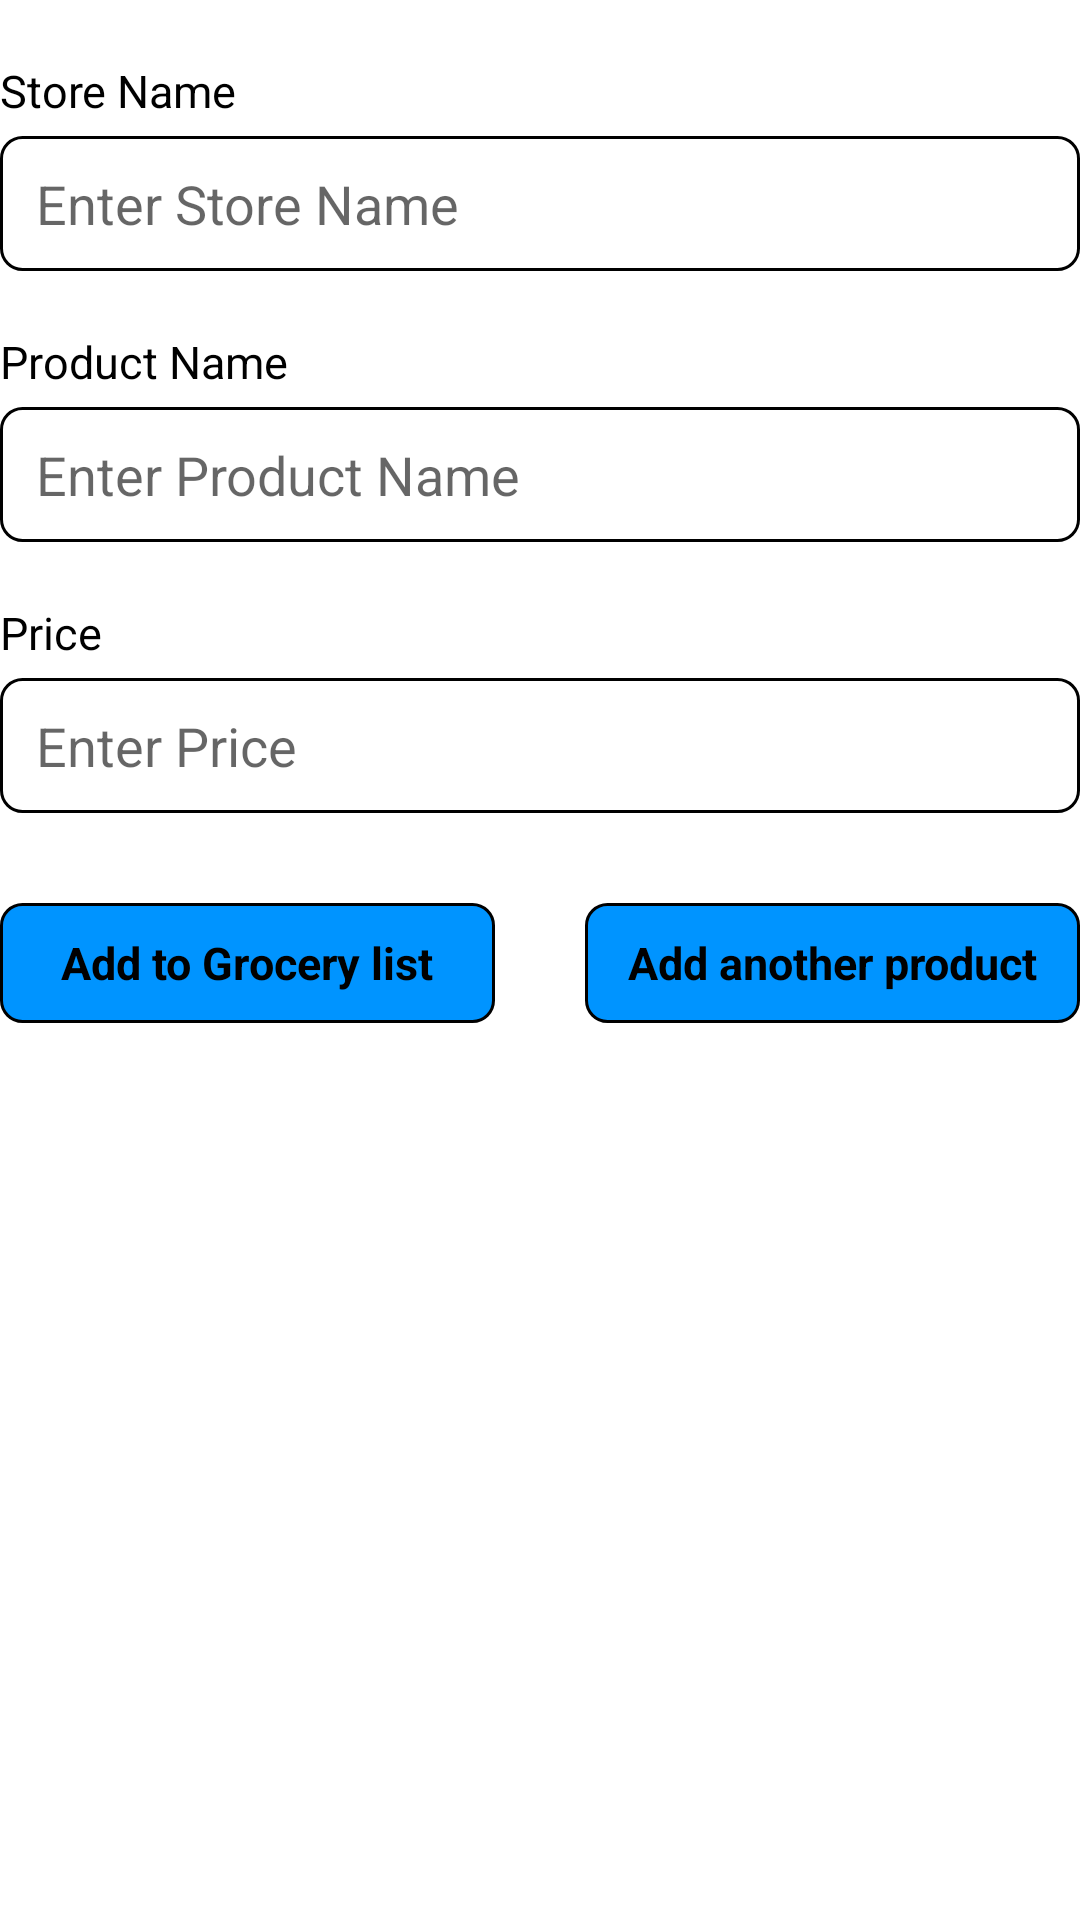

Android layout source for this screen:
<!-- AndroidManifest.xml: application theme Theme.Smart_Shopper -->
<!-- res/layout/fragment_product.xml -->
<?xml version="1.0" encoding="utf-8"?>
<LinearLayout xmlns:android="http://schemas.android.com/apk/res/android"
    xmlns:tools="http://schemas.android.com/tools"
    android:layout_width="match_parent"
    android:layout_height="match_parent"
    android:layout_marginHorizontal="15dp"
    android:layout_marginTop="23dp"
    android:orientation="vertical"
    tools:context=".ui.fragment.ProductFragment">

    <TextView
        android:layout_width="wrap_content"
        android:layout_height="wrap_content"
        android:layout_marginTop="20dp"
        android:text="Store Name"
        android:textColor="@color/black"
        android:textSize="15sp" />

    <EditText
        android:id="@+id/storeNameTv"
        android:layout_width="match_parent"
        android:layout_height="45dp"
        android:layout_marginTop="5dp"
        android:background="@drawable/rouned_stroke"
        android:hint="Enter Store Name"
        android:textColor="@color/black"
        android:inputType="textAutoComplete"
        android:paddingStart="12dp"
        android:visibility="visible"/>

    <Spinner
        android:id="@+id/storeNameSp"
        android:background="@drawable/rouned_stroke"
        android:layout_width="match_parent"
        android:layout_height="45dp"
        android:layout_marginTop="5dp"
        android:inputType="textAutoComplete"
        android:visibility="gone"
        android:paddingStart="12dp"/>

    <TextView
        android:layout_width="wrap_content"
        android:layout_height="wrap_content"
        android:layout_marginTop="20dp"
        android:text="Product Name"
        android:textColor="@color/black"
        android:textSize="15sp" />

    <EditText
        android:id="@+id/productNameTv"
        android:layout_width="match_parent"
        android:layout_height="45dp"
        android:layout_marginTop="5dp"
        android:background="@drawable/rouned_stroke"
        android:hint="Enter Product Name"
        android:inputType="textAutoComplete"
        android:textColor="@color/black"
        android:paddingStart="12dp"
        android:visibility="visible"/>

    <Spinner
        android:id="@+id/productNameSp"
        android:background="@drawable/rouned_stroke"
        android:layout_width="match_parent"
        android:layout_height="45dp"
        android:layout_marginTop="5dp"
        android:visibility="gone"
        android:inputType="textAutoComplete"
        android:paddingStart="12dp"/>

    <TextView
        android:layout_width="wrap_content"
        android:layout_height="wrap_content"
        android:layout_marginTop="20dp"
        android:text="Price"
        android:textColor="@color/black"
        android:textSize="15sp" />


    <EditText
        android:id="@+id/priceTv"
        android:layout_width="match_parent"
        android:layout_height="45dp"
        android:layout_marginTop="5dp"
        android:background="@drawable/rouned_stroke"
        android:hint="Enter Price"
        android:inputType="number|numberDecimal"
        android:paddingStart="12dp"
        android:textColor="@color/black" />

    <LinearLayout
        android:layout_width="match_parent"
        android:layout_height="40dp"
        android:layout_marginTop="30dp"
        android:orientation="horizontal"
        android:weightSum="2">

        <TextView
            android:id="@+id/addGroceryBtn"
            android:layout_width="0dp"
            android:layout_height="match_parent"
            android:layout_gravity="end"
            android:layout_weight="1"
            android:background="@drawable/rouned_button"
            android:gravity="center"
            android:text="Add to Grocery list"
            android:textColor="@color/black"
            android:textSize="15sp"
            android:textStyle="bold"
            android:layout_marginEnd="15dp"/>

        <TextView
            android:id="@+id/addMoreBtn"
            android:layout_width="0dp"
            android:layout_marginStart="15dp"
            android:layout_height="match_parent"
            android:layout_gravity="end"
            android:layout_weight="1"
            android:background="@drawable/rouned_button"
            android:gravity="center"
            android:text="Add another product"
            android:textColor="@color/black"
            android:textSize="15sp"
            android:textStyle="bold" />
    </LinearLayout>

</LinearLayout>
<!-- resources referenced by this layout -->
<resources>
  <color name="black">#FF000000</color>
  <!-- drawable rouned_button (drawable) -->
  <?xml version="1.0" encoding="utf-8"?>
  <shape xmlns:android="http://schemas.android.com/apk/res/android">
      <stroke
          android:width="1dp"
          android:color="@color/black" />
      <corners android:radius="7dp" />
      <solid android:color="@color/theme_color"/>
  </shape>
  <!-- drawable rouned_stroke (drawable) -->
  <?xml version="1.0" encoding="utf-8"?>
  <shape xmlns:android="http://schemas.android.com/apk/res/android">
      <stroke
          android:width="1dp"
          android:color="@color/black" />
      <corners android:radius="7dp" />
  </shape>
  <style name="Theme.Smart_Shopper" parent="Theme.MaterialComponents.DayNight.NoActionBar">
          
          <item name="colorPrimary">@color/theme_color</item>
          <item name="colorPrimaryVariant">@color/purple_700</item>
          <item name="colorOnPrimary">@color/white</item>
          
          <item name="colorSecondary">@color/theme_color</item>
          <item name="colorSecondaryVariant">@color/theme_color</item>
          <item name="colorOnSecondary">@color/black</item>
          
          <item name="android:statusBarColor" tools:targetApi="l">@color/theme_color</item>
          
      </style>
  <color name="theme_color">#0094FF</color>
  <color name="purple_700">#FF3700B3</color>
  <color name="white">#FFFFFFFF</color>
</resources>
